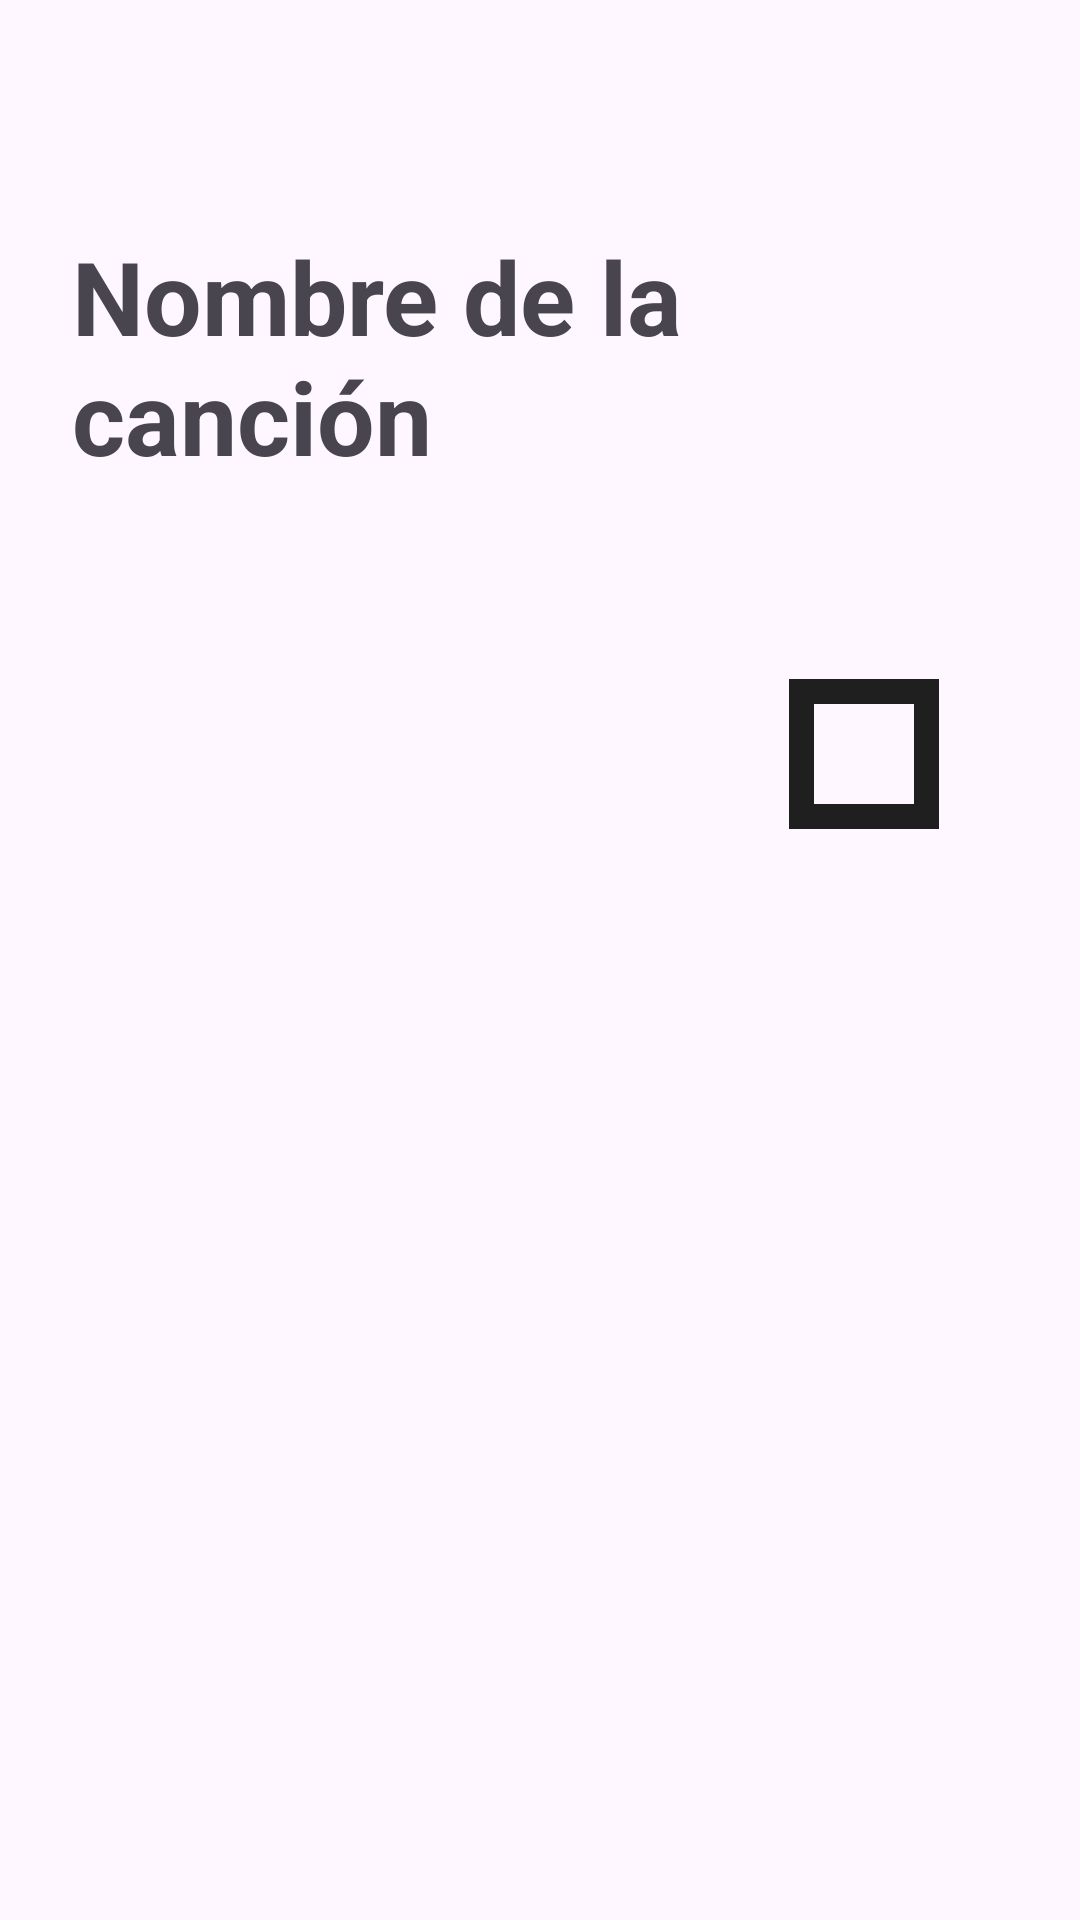

Here is an Android app screen rendered from its layout file. Give the layout XML and the strings, colors and styles it references.
<!-- AndroidManifest.xml: application theme Theme.ReproductorMusical -->
<!-- res/layout/activity_song.xml -->
<LinearLayout
    xmlns:android="http://schemas.android.com/apk/res/android"
    android:layout_width="match_parent"
    android:layout_height="match_parent"
    android:orientation="vertical"
    android:padding="24dp"
    android:gravity="center_horizontal">

    <ImageView
        android:id="@+id/imgSong"
        android:layout_width="match_parent"
        android:layout_height="wrap_content"
        android:adjustViewBounds="true"
        android:layout_marginBottom="20dp"
        android:scaleType="centerCrop" />

    <TextView
        android:id="@+id/txtTitulo"
        android:layout_width="wrap_content"
        android:layout_height="wrap_content"
        android:text="Nombre de la canción"
        android:textSize="34sp"
        android:textStyle="bold"
        android:layout_marginTop="32dp"
        android:layout_marginBottom="40dp" />

    <LinearLayout
        android:layout_width="match_parent"
        android:layout_height="wrap_content"
    android:orientation="horizontal"
    android:gravity="center">

        <ImageButton
            android:id="@+id/btnPlay"
            android:layout_width="100dp"
            android:layout_height="100dp"
            android:layout_marginEnd="16dp"
            android:src="@drawable/play"
            android:padding="0dp"
            android:scaleType="fitCenter"
            android:adjustViewBounds="true"
            android:contentDescription="Play"
            android:background="?attr/selectableItemBackgroundBorderless"/>

        <ImageButton
            android:id="@+id/btnPause"
            android:layout_width="100dp"
            android:layout_height="100dp"
            android:layout_marginEnd="16dp"
            android:src="@drawable/pause"
            android:padding="0dp"
            android:scaleType="fitCenter"
            android:adjustViewBounds="true"
            android:contentDescription="Pause"
            android:background="?attr/selectableItemBackgroundBorderless"/>

        <ImageButton
            android:id="@+id/btnStop"
            android:layout_width="100dp"
            android:layout_height="100dp"
            android:layout_marginEnd="16dp"
            android:src="@drawable/stop"
            android:padding="0dp"
            android:scaleType="fitCenter"
            android:adjustViewBounds="true"
            android:contentDescription="Stop"
            android:background="?attr/selectableItemBackgroundBorderless"/>

    </LinearLayout>
</LinearLayout>
<!-- resources referenced by this layout -->
<resources>
  <!-- drawable stop (drawable) -->
  <vector xmlns:android="http://schemas.android.com/apk/res/android"
      android:width="24dp"
      android:height="24dp"
      android:viewportWidth="960"
      android:viewportHeight="960">
    <path
        android:pathData="M320,320v320,-320ZM240,720v-480h480v480L240,720ZM320,640h320v-320L320,320v320Z"
        android:fillColor="#1f1f1f"/>
  </vector>
  <style name="Theme.ReproductorMusical" parent="Base.Theme.ReproductorMusical" />
  <style name="Base.Theme.ReproductorMusical" parent="Theme.Material3.DayNight.NoActionBar">
          
          
      </style>
</resources>
